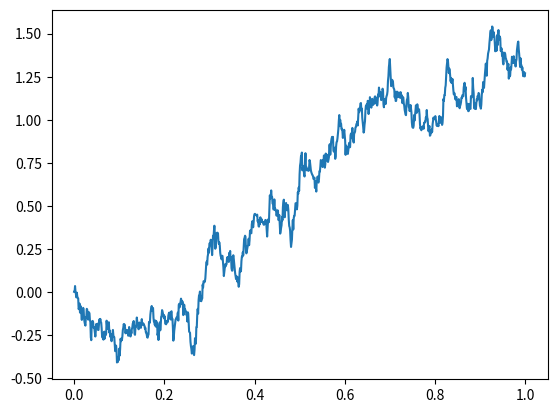

Here is the Python script that generated this plot:
# -*- coding: utf-8 -*-
#title              : brownian.py
#author             : Victor Mutai
#date               : 20160923
#version            : 0.1
#license            : GNU
"""

Brownian Motion:
    
    Brownian motion over [0,T] is a random variable (r.v.) W(t) that depends 
    continuously on t elem_of [0,T] and satisfies the following three conditions:
    1. W(0) = 0 (with probability 1).
    2. For 0<=s<t<=T the r.v. given by the incremnt W(t)-W(s) is
        normally distr' with mean 0 and variance t-s; equivalently,
        W(t)-W(s)~=sqrt(t-s)*N(0,1), where N(0,1) denotes norm' dist'
        r.v. with 0 mean and unit variance.
    3. For 0<=s<t<u<v<=T the incrememts W(t)-W(s) and W(v)-W(u) are independent.
    
    
    Algorithm:
    
    1. Set time interval [0, T]
    2. Set number of steps (N) to compute in [0, T]
    3. Compute the time step (dt)
    4. Generate array of brownian movements (dW)
    5. Sum the array cummulatively (W)
    

"""

import numpy as np
import matplotlib.pyplot as plt

def brownian_algo(T, N):

    dt = T/N
    t = np.arange(0,T+dt,dt)
    
    dW = np.sqrt(dt)*np.random.randn(1,N)
    W = np.cumsum(dW)
    W = np.append(np.array([0]), W)

    return t, W

T = 1.
N = 1000
t, W = brownian_algo(T, N)

plt.plot(t, W, '-')
plt.show()
